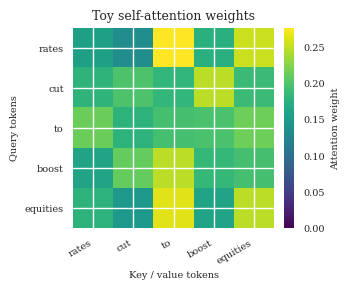

Write Python code to recreate this figure. (Note: this script raises an exception after producing the figure.)
"""Python for Finance, 3rd ed., O'Reilly (2026).
Chapter 16 - NLP and LLM Foundations.

Self-attention heatmap for a toy finance-style headline.

(c) Dr. Yves J. Hilpisch
AI-supported by various LLMs
The Python Quants GmbH | https://tpq.io
https://hilpisch.com | https://linktr.ee/dyjh
"""

from __future__ import annotations

import pathlib

import matplotlib as mpl
import matplotlib.pyplot as plt
import numpy as np


def _compute_attention() -> tuple[np.ndarray, list[str]]:
    """Compute toy single-head self-attention weights."""
    tokens = ["rates", "cut", "to", "boost", "equities"]
    d_model = 4
    rng = np.random.default_rng(2027)

    x = rng.normal(scale=0.5, size=(len(tokens), d_model))

    w_q = rng.normal(scale=0.5, size=(d_model, d_model))
    w_k = rng.normal(scale=0.5, size=(d_model, d_model))

    q = x @ w_q
    k = x @ w_k

    scores = q @ k.T / np.sqrt(d_model)

    scores = scores - scores.max(axis=-1, keepdims=True)
    e = np.exp(scores)
    attn = e / e.sum(axis=-1, keepdims=True)
    return attn, tokens


def main() -> None:
    """Render a heatmap of toy self-attention weights."""
    mpl.style.use("seaborn-v0_8")
    mpl.rcParams.update(
        {
            "font.family": "serif",
            "font.size": 7,
            "figure.dpi": 300,
        }
    )

    attn, tokens = _compute_attention()

    fig, ax = plt.subplots(figsize=(3.4, 2.6))

    im = ax.imshow(attn, cmap="viridis", vmin=0.0, vmax=attn.max())

    ax.set_xticks(range(len(tokens)))
    ax.set_yticks(range(len(tokens)))
    ax.set_xticklabels(tokens, rotation=30, ha="right", fontsize=7)
    ax.set_yticklabels(tokens, fontsize=7)
    ax.set_xlabel("Key / value tokens", fontsize=7)
    ax.set_ylabel("Query tokens", fontsize=7)
    ax.set_title("Toy self-attention weights", fontsize=9)
    ax.tick_params(axis="both", labelsize=7)

    cbar = fig.colorbar(im, ax=ax, fraction=0.046, pad=0.04)
    cbar.set_label("Attention weight", fontsize=7)
    cbar.ax.tick_params(labelsize=7)

    base_dir = pathlib.Path(__file__).resolve().parents[2]
    figures_dir = base_dir / "assets" / "figures"
    figures_dir.mkdir(parents=True, exist_ok=True)
    outfile = figures_dir / "ch16_self_attention_heatmap.png"
    fig.tight_layout()
    fig.savefig(outfile, dpi=300)
    plt.close(fig)


if __name__ == "__main__":
    main()
